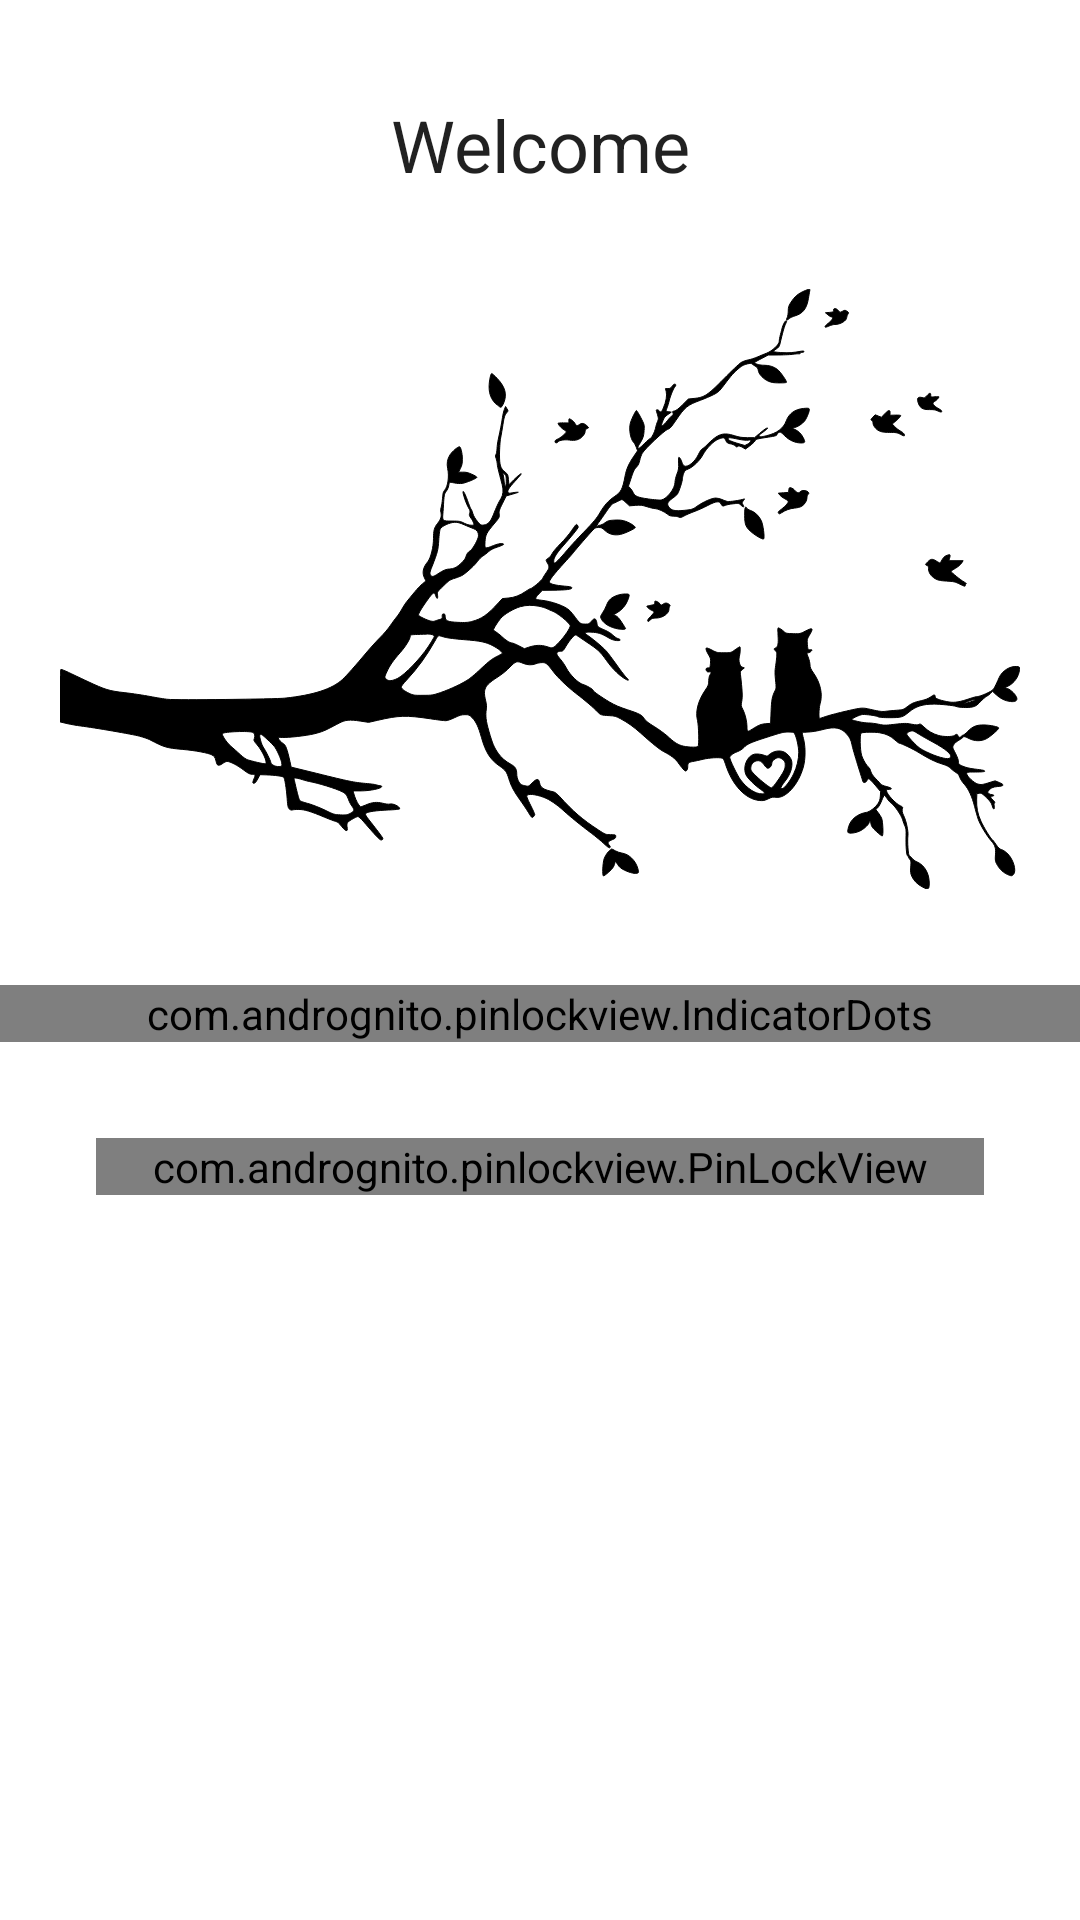

Here is an Android app screen rendered from its layout file. Give the layout XML and the strings, colors and styles it references.
<!-- AndroidManifest.xml: application theme Theme.OurDrive -->
<!-- res/layout/fragment_pin.xml -->
<?xml version="1.0" encoding="utf-8"?>
<androidx.core.widget.NestedScrollView xmlns:android="http://schemas.android.com/apk/res/android"
    xmlns:app="http://schemas.android.com/apk/res-auto"
    xmlns:tools="http://schemas.android.com/tools"
    android:layout_width="match_parent"
    android:layout_height="match_parent"
    android:orientation="vertical"
    tools:context=".ui.screens.pin.fragments.PinFragment">

    <androidx.constraintlayout.widget.ConstraintLayout
        android:layout_width="match_parent"
        android:layout_height="wrap_content">

        <androidx.appcompat.widget.AppCompatTextView
            style="@style/TextHeader"
            android:layout_width="match_parent"
            android:layout_height="wrap_content"
            android:layout_marginVertical="32dp"
            android:gravity="center"
            android:text="@string/welcome"
            app:layout_constraintBottom_toTopOf="@id/frag_pin_ourImage"
            app:layout_constraintEnd_toEndOf="parent"
            app:layout_constraintStart_toStartOf="parent"
            app:layout_constraintTop_toTopOf="parent" />

        <androidx.appcompat.widget.AppCompatImageView
            android:id="@+id/frag_pin_ourImage"
            android:layout_width="wrap_content"
            android:layout_height="wrap_content"
            android:layout_marginVertical="32dp"
            app:layout_constraintBottom_toTopOf="@id/frag_pin_indicatorDots"
            app:layout_constraintEnd_toEndOf="parent"
            app:layout_constraintStart_toStartOf="parent"
            app:srcCompat="@drawable/ic_cat_tree_svg" />

        <com.andrognito.pinlockview.IndicatorDots
            android:id="@+id/frag_pin_indicatorDots"
            android:layout_width="match_parent"
            android:layout_height="wrap_content"
            android:layout_marginVertical="32dp"
            android:gravity="center"
            app:layout_constraintBottom_toTopOf="@id/frag_pin_useLock"
            app:layout_constraintEnd_toEndOf="parent"
            app:layout_constraintStart_toStartOf="parent" />

        <com.andrognito.pinlockview.PinLockView
            android:id="@+id/frag_pin_useLock"
            android:layout_width="match_parent"
            android:layout_height="wrap_content"
            android:layout_marginHorizontal="32dp"
            app:keypadButtonSize="72dp"
            app:keypadDeleteButtonSize="32dp"
            app:keypadHorizontalSpacing="36dp"
            app:keypadTextColor="?android:textColor"
            app:keypadTextSize="24sp"
            app:keypadShowDeleteButton="true"
            app:keypadDeleteButtonDrawable="@drawable/ic_back_delete"
            app:keypadVerticalSpacing="24dp"
            app:layout_constraintBottom_toBottomOf="parent"
            app:layout_constraintEnd_toEndOf="parent"
            app:layout_constraintStart_toStartOf="parent"
            app:pinLength="4" />
    </androidx.constraintlayout.widget.ConstraintLayout>


</androidx.core.widget.NestedScrollView>
<!-- resources referenced by this layout -->
<resources>
  <!-- drawable ic_back_delete (drawable) -->
  <vector xmlns:android="http://schemas.android.com/apk/res/android"
      android:width="24dp"
      android:height="24dp"
      android:autoMirrored="true"
      android:tint="?android:textColor"
      android:viewportWidth="24"
      android:viewportHeight="24">
      <path
          android:fillColor="?attr/colorOnPrimary"
          android:pathData="M22,3L7,3c-0.69,0 -1.23,0.35 -1.59,0.88L0,12l5.41,8.11c0.36,0.53 0.9,0.89 1.59,0.89h15c1.1,0 2,-0.9 2,-2L24,5c0,-1.1 -0.9,-2 -2,-2zM19,15.59L17.59,17 14,13.41 10.41,17 9,15.59 12.59,12 9,8.41 10.41,7 14,10.59 17.59,7 19,8.41 15.41,12 19,15.59z" />
  </vector>
  <!-- drawable ic_cat_tree_svg: vector/xml drawable (drawable, 26524 chars, omitted) -->
  <string name="welcome">Welcome</string>
  <style name="TextHeader" parent="TextAppearance.AppCompat">
          <item name="android:textSize">24sp</item>
          <item name="fontFamily">bold</item>
      </style>
  <style name="Theme.OurDrive" parent="Theme.MaterialComponents.DayNight.NoActionBar">
          
          <item name="colorPrimary">@color/blue_500</item>
          <item name="colorPrimaryVariant">@color/blue_700</item>
          <item name="colorOnPrimary">@color/white</item>
          
          <item name="colorSecondary">@color/teal_200</item>
          <item name="colorSecondaryVariant">@color/teal_700</item>
          <item name="colorOnSecondary">@color/black</item>
          
          <item name="android:statusBarColor">?attr/colorPrimaryVariant</item>
          
          <item name="android:textColor">@color/black</item>
          <item name="android:windowAnimationStyle">@style/WindowAnimationStyle</item>
          <item name="android:toolbarStyle">@style/ToolbarStyle</item>
      </style>
  <color name="blue_500">#FF96BFD2</color>
  <color name="blue_700">#FF75B3CF</color>
  <color name="white">#FFFFFFFF</color>
  <color name="teal_200">#FF2196F3</color>
  <color name="teal_700">#FF00BCD4</color>
  <color name="black">#FF000000</color>
  <style name="WindowAnimationStyle" parent="@android:style/Animation.Activity">
          <item name="android:activityOpenEnterAnimation">@anim/from_right</item>
          <item name="android:activityOpenExitAnimation">@anim/to_left</item>
          <item name="android:activityCloseEnterAnimation">@anim/from_left</item>
          <item name="android:activityCloseExitAnimation">@anim/to_right</item>
      </style>
  <style name="ToolbarStyle">
          <item name="popupTheme">@style/ThemeOverlay.AppCompat.Light</item>
          <item name="theme">@style/ThemeOverlay.AppCompat.Dark.ActionBar</item>
          <item name="titleTextAppearance">@style/TextAppearance.Widget.Event.Toolbar.Title</item>
      </style>
  <style name="TextAppearance.Widget.Event.Toolbar.Title" parent="TextAppearance.Widget.AppCompat.Toolbar.Title">
          
          <item name="android:textStyle">normal</item>
      </style>
</resources>
